Run: headless pygame with SDL's dummy video driver; simulated clock (each Clock.tick advances the game by its frame time, no real sleeping); random seed 0; keys injected as events and as key.get_pressed() state; no mouse input; restart key R tapped at the start of phases 3 and 4.
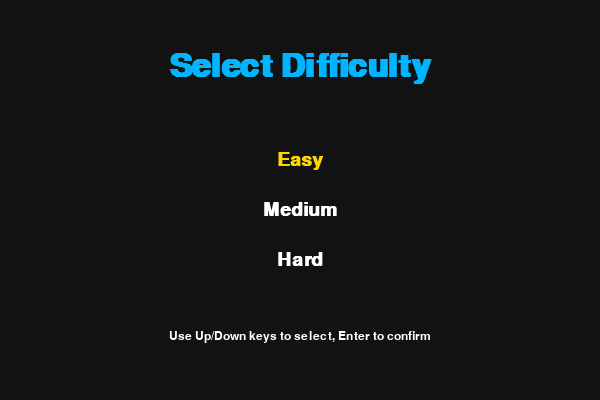
Frame 1 of 4 · flips 1–60 · no input
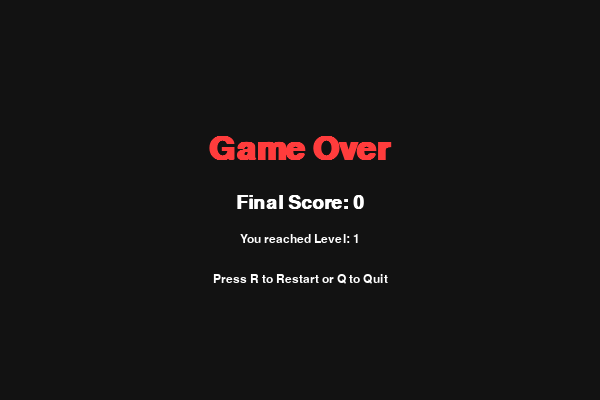
Frame 2 of 4 · flips 61–180 · tapped SPACE, RETURN · held RIGHT (→), D
Frame 3 of 4 · flips 181–300 · tapped R · held DOWN (↓), S · screen unchanged from frame 2, image omitted
Frame 4 of 4 · flips 301–420 · tapped R · held LEFT (←), A, UP (↑), W · screen unchanged from frame 3, image omitted

The pygame program that drew these frames:

import pygame
import random
import sys

pygame.init()

# Screen dimensions
SCREEN_WIDTH = 600
SCREEN_HEIGHT = 400

# Colors (modern vibrant palette)
BLACK = (18, 18, 18)
WHITE = (255, 255, 255)
GREEN = (0, 255, 100)
RED = (255, 60, 60)
DARK_GREEN = (0, 155, 80)
BLUE = (0, 180, 255)
YELLOW = (255, 215, 0)
GRAY = (80, 80, 80)

# Game settings
CELL_SIZE = 20
assert SCREEN_WIDTH % CELL_SIZE == 0, "Screen width must be a multiple of cell size."
assert SCREEN_HEIGHT % CELL_SIZE == 0, "Screen height must be a multiple of cell size."
CELL_WIDTH = SCREEN_WIDTH // CELL_SIZE
CELL_HEIGHT = SCREEN_HEIGHT // CELL_SIZE

# Fonts
FONT_SMALL = pygame.font.SysFont('Segoe UI', 18)
FONT_MEDIUM = pygame.font.SysFont('Segoe UI', 28, bold=True)
FONT_LARGE = pygame.font.SysFont('Segoe UI', 48, bold=True)

# Directions
UP = 'up'
DOWN = 'down'
LEFT = 'left'
RIGHT = 'right'

# Difficulty settings
DIFFICULTY_SETTINGS = {
    'easy': {'speed': 8, 'obstacle_count': 3, 'score_per_level': 5},
    'medium': {'speed': 12, 'obstacle_count': 6, 'score_per_level': 7},
    'hard': {'speed': 18, 'obstacle_count': 10, 'score_per_level': 10},
}

LEVELS_TOTAL = 100

class Snake:
    def __init__(self):
        self.positions = [(CELL_WIDTH // 2, CELL_HEIGHT // 2),
                          (CELL_WIDTH // 2 -1, CELL_HEIGHT // 2),
                          (CELL_WIDTH // 2 -2, CELL_HEIGHT // 2)]
        self.direction = RIGHT
        self.grow = False

    def head_position(self):
        return self.positions[0]

    def move(self):
        x, y = self.head_position()
        if self.direction == UP:
            y -= 1
        elif self.direction == DOWN:
            y += 1
        elif self.direction == LEFT:
            x -= 1
        elif self.direction == RIGHT:
            x += 1

        new_head = (x, y)

        if self.grow:
            self.positions = [new_head] + self.positions
            self.grow = False
        else:
            self.positions = [new_head] + self.positions[:-1]

    def change_direction(self, new_direction):
        opposites = {UP: DOWN, DOWN: UP, LEFT: RIGHT, RIGHT: LEFT}
        if new_direction != opposites.get(self.direction, ''):
            self.direction = new_direction

    def collide_self(self):
        return self.head_position() in self.positions[1:]

    def collide_wall(self):
        x, y = self.head_position()
        return x < 0 or x >= CELL_WIDTH or y < 0 or y >= CELL_HEIGHT

    def grow_snake(self):
        self.grow = True

    def draw(self, surface):
        for pos in self.positions:
            rect = pygame.Rect(pos[0]*CELL_SIZE, pos[1]*CELL_SIZE, CELL_SIZE, CELL_SIZE)
            pygame.draw.rect(surface, GREEN, rect)
            pygame.draw.rect(surface, DARK_GREEN, rect, 3)

class Food:
    def __init__(self, snake_positions, obstacle_positions):
        self.position = (0, 0)
        self.randomize_position(snake_positions, obstacle_positions)

    def randomize_position(self, snake_positions, obstacle_positions):
        while True:
            x = random.randint(0, CELL_WIDTH -1)
            y = random.randint(0, CELL_HEIGHT -1)
            if (x, y) not in snake_positions and (x, y) not in obstacle_positions:
                self.position = (x, y)
                break

    def draw(self, surface):
        rect = pygame.Rect(self.position[0]*CELL_SIZE, self.position[1]*CELL_SIZE, CELL_SIZE, CELL_SIZE)
        pygame.draw.rect(surface, RED, rect)
        pygame.draw.rect(surface, YELLOW, rect, 3)

class Obstacle:
    def __init__(self, positions):
        self.position = self.place_position(positions)

    def place_position(self, taken_positions):
        while True:
            x = random.randint(0, CELL_WIDTH -1)
            y = random.randint(0, CELL_HEIGHT -1)
            if (x, y) not in taken_positions:
                return (x, y)

    def draw(self, surface):
        rect = pygame.Rect(self.position[0]*CELL_SIZE, self.position[1]*CELL_SIZE, CELL_SIZE, CELL_SIZE)
        pygame.draw.rect(surface, GRAY, rect)
        pygame.draw.rect(surface, BLACK, rect, 2)

def draw_grid(surface):
    for x in range(0, SCREEN_WIDTH, CELL_SIZE):
        pygame.draw.line(surface, DARK_GREEN, (x, 0), (x, SCREEN_HEIGHT))
    for y in range(0, SCREEN_HEIGHT, CELL_SIZE):
        pygame.draw.line(surface, DARK_GREEN, (0, y), (SCREEN_WIDTH, y))

def draw_score(surface, score):
    score_text = FONT_SMALL.render(f"Score: {score}", True, BLUE)
    surface.blit(score_text, (10, 10))

def draw_level(surface, level):
    level_text = FONT_SMALL.render(f"Level: {level}", True, BLUE)
    surface.blit(level_text, (SCREEN_WIDTH - level_text.get_width() - 10, 10))

def draw_difficulty(surface, difficulty):
    diff_text = FONT_SMALL.render(f"Difficulty: {difficulty.capitalize()}", True, BLUE)
    surface.blit(diff_text, (SCREEN_WIDTH//2 - diff_text.get_width()//2, 10))

def game_over_screen(surface, score, level):
    surface.fill(BLACK)
    game_over_text = FONT_LARGE.render("Game Over", True, RED)
    score_text = FONT_MEDIUM.render(f"Final Score: {score}", True, WHITE)
    level_text = FONT_SMALL.render(f"You reached Level: {level}", True, WHITE)
    restart_text = FONT_SMALL.render("Press R to Restart or Q to Quit", True, WHITE)

    surface.blit(game_over_text, (SCREEN_WIDTH//2 - game_over_text.get_width()//2, SCREEN_HEIGHT//3))
    surface.blit(score_text, (SCREEN_WIDTH//2 - score_text.get_width()//2, SCREEN_HEIGHT//3 + 60))
    surface.blit(level_text, (SCREEN_WIDTH//2 - level_text.get_width()//2, SCREEN_HEIGHT//3 + 100))
    surface.blit(restart_text, (SCREEN_WIDTH//2 - restart_text.get_width()//2, SCREEN_HEIGHT//3 + 140))
    pygame.display.flip()

def generate_obstacles(count, snake_positions, food_position):
    obstacles = []
    taken_positions = set(snake_positions)
    taken_positions.add(food_position)
    while len(obstacles) < count:
        obs = Obstacle(taken_positions)
        obstacles.append(obs)
        taken_positions.add(obs.position)
    return obstacles

def main():
    screen = pygame.display.set_mode((SCREEN_WIDTH, SCREEN_HEIGHT))
    pygame.display.set_caption("Modern Creative Snake")
    clock = pygame.time.Clock()

    # Initial difficulty choice
    difficulty = choose_difficulty(screen, clock)
    settings = DIFFICULTY_SETTINGS[difficulty]

    snake = Snake()
    food = Food(snake.positions, set())
    obstacles = generate_obstacles(settings['obstacle_count'], snake.positions, food.position)
    score = 0
    level = 1

    running = True
    game_over = False

    while running:
        clock.tick(settings['speed'])

        for event in pygame.event.get():
            if event.type == pygame.QUIT:
                running = False
                return
            elif event.type == pygame.KEYDOWN:
                if event.key == pygame.K_UP:
                    snake.change_direction(UP)
                elif event.key == pygame.K_DOWN:
                    snake.change_direction(DOWN)
                elif event.key == pygame.K_LEFT:
                    snake.change_direction(LEFT)
                elif event.key == pygame.K_RIGHT:
                    snake.change_direction(RIGHT)

                if game_over:
                    if event.key == pygame.K_r:
                        # Restart game but keep difficulty
                        snake = Snake()
                        food = Food(snake.positions, set())
                        obstacles = generate_obstacles(settings['obstacle_count'], snake.positions, food.position)
                        score = 0
                        level = 1
                        game_over = False
                    elif event.key == pygame.K_q:
                        running = False
                        return

        if not game_over:
            snake.move()

            # Check collisions
            if snake.collide_wall() or snake.collide_self() or any(snake.head_position() == obs.position for obs in obstacles):
                game_over = True

            # Eating food
            if snake.head_position() == food.position:
                snake.grow_snake()
                score += 1
                # Level up logic
                if score % settings['score_per_level'] == 0:
                    level += 1
                    # Increase speed for levels greater than 1 up to max speed
                    if level <= LEVELS_TOTAL:
                        # Gradually increase speed every few levels, capped by hard difficulty max speed
                        increment_speed = 0.2
                        new_speed = min(settings['speed'] + increment_speed * (level - 1), DIFFICULTY_SETTINGS['hard']['speed'])
                        settings['speed'] = new_speed

                        # Increase number of obstacles every 10 levels, capped by hard difficulty max obstacles
                        if level % 10 == 0:
                            new_obstacle_count = min(settings['obstacle_count'] + (level // 10), DIFFICULTY_SETTINGS['hard']['obstacle_count'])
                            settings['obstacle_count'] = new_obstacle_count

                    # Generate new obstacles for new level
                    obstacles = generate_obstacles(settings['obstacle_count'], snake.positions, food.position)

                # Reposition food
                food.randomize_position(snake.positions, set(obs.position for obs in obstacles))

            # Draw everything
            screen.fill(BLACK)
            draw_grid(screen)
            for obs in obstacles:
                obs.draw(screen)
            snake.draw(screen)
            food.draw(screen)
            draw_score(screen, score)
            draw_level(screen, level)
            draw_difficulty(screen, difficulty)
            pygame.display.flip()

        else:
            game_over_screen(screen, score, level)

def choose_difficulty(screen, clock):
    # Simple menu to select difficulty
    selected = 0
    options = ['easy', 'medium', 'hard']
    while True:
        screen.fill(BLACK)

        title = FONT_LARGE.render("Select Difficulty", True, BLUE)
        screen.blit(title, (SCREEN_WIDTH//2 - title.get_width()//2, 50))

        for i, option in enumerate(options):
            color = YELLOW if i == selected else WHITE
            text = FONT_MEDIUM.render(option.capitalize(), True, color)
            screen.blit(text, (SCREEN_WIDTH//2 - text.get_width()//2, 150 + i*50))

        instruction = FONT_SMALL.render("Use Up/Down keys to select, Enter to confirm", True, WHITE)
        screen.blit(instruction, (SCREEN_WIDTH//2 - instruction.get_width()//2, SCREEN_HEIGHT - 70))

        pygame.display.flip()
        clock.tick(15)

        for event in pygame.event.get():
            if event.type == pygame.QUIT:
                pygame.quit()
                sys.exit()

            elif event.type == pygame.KEYDOWN:
                if event.key == pygame.K_UP:
                    selected = (selected -1) % len(options)
                elif event.key == pygame.K_DOWN:
                    selected = (selected +1) % len(options)
                elif event.key == pygame.K_RETURN or event.key == pygame.K_KP_ENTER:
                    return options[selected]

if __name__ == '__main__':
    try:
        main()
    except Exception as e:
        print("Error:", e)
    finally:
        pygame.quit()
        sys.exit()
